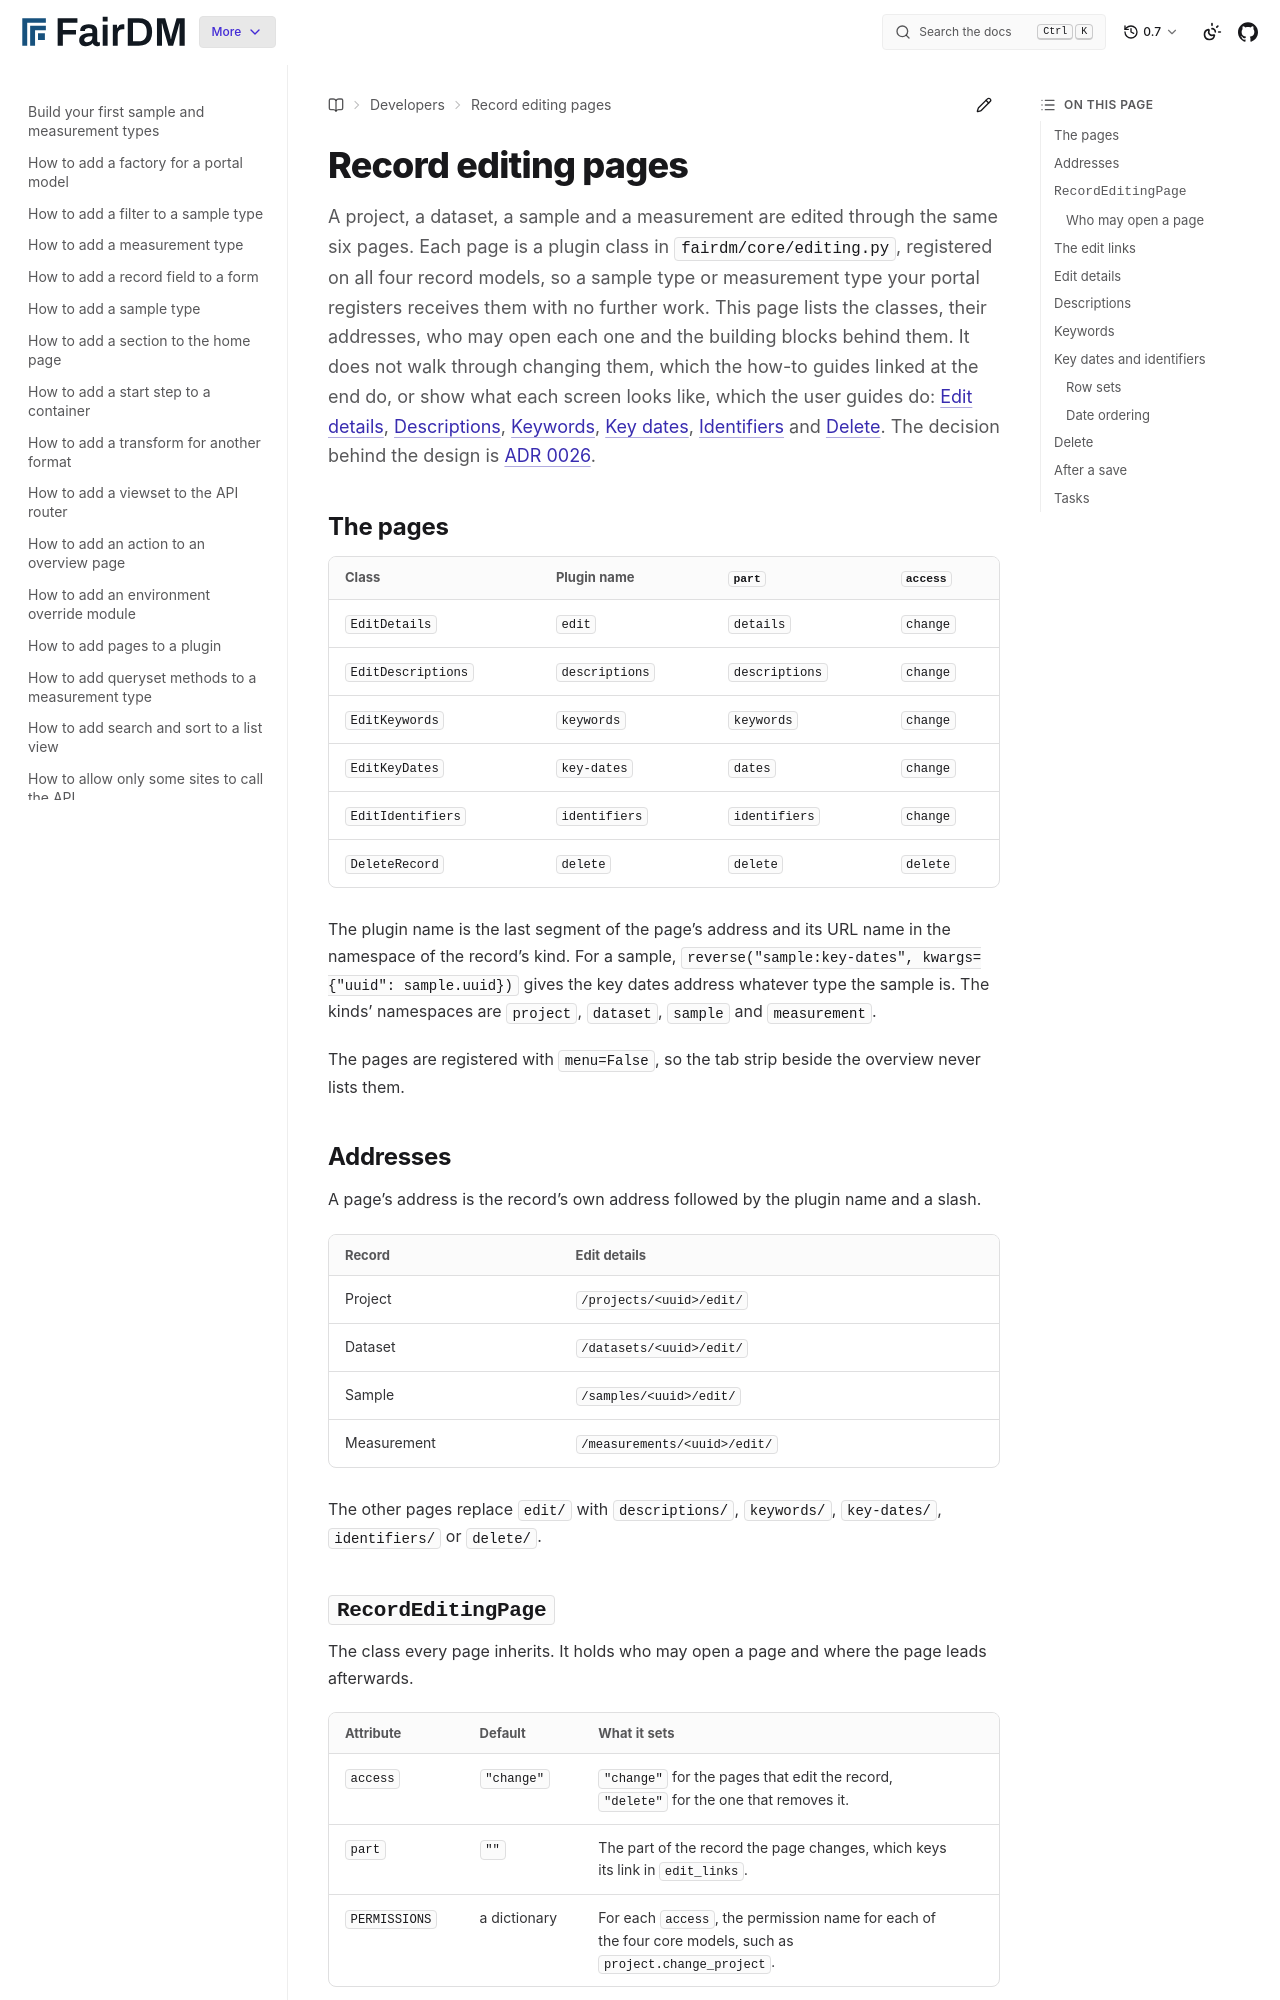

repository: FAIR-DM/fairdm · page: 0.7/developers/reference/record-editing-pages.html · generator: sphinx

# Record editing pages

A project, a dataset, a sample and a measurement are edited through the same six pages. Each page is a plugin class in `fairdm/core/editing.py`, registered on all four record models, so a sample type or measurement type your portal registers receives them with no further work. This page lists the classes, their addresses, who may open each one and the building blocks behind them. It does not walk through changing them, which the how-to guides linked at the end do, or show what each screen looks like, which the user guides do: [Edit details](../../users/projects/edit-details.md), [Descriptions](../../users/editing-a-record/descriptions.md), [Keywords](../../users/editing-a-record/keywords.md), [Key dates](../../users/editing-a-record/key-dates.md), [Identifiers](../../users/editing-a-record/identifiers.md) and [Delete](../../users/editing-a-record/delete.md). The decision behind the design is [ADR 0026](../../adr/0026-a-records-editing-pages-are-six-shared-pages.md).

## The pages

| Class | Plugin name | `part` | `access` |
|---|---|---|---|
| `EditDetails` | `edit` | `details` | `change` |
| `EditDescriptions` | `descriptions` | `descriptions` | `change` |
| `EditKeywords` | `keywords` | `keywords` | `change` |
| `EditKeyDates` | `key-dates` | `dates` | `change` |
| `EditIdentifiers` | `identifiers` | `identifiers` | `change` |
| `DeleteRecord` | `delete` | `delete` | `delete` |

The plugin name is the last segment of the page's address and its URL name in the namespace of the record's kind. For a sample, `reverse("sample:key-dates", kwargs={"uuid": sample.uuid})` gives the key dates address whatever type the sample is. The kinds' namespaces are `project`, `dataset`, `sample` and `measurement`.

The pages are registered with `menu=False`, so the tab strip beside the overview never lists them.

## Addresses

A page's address is the record's own address followed by the plugin name and a slash.

| Record | Edit details |
|---|---|
| Project | `/projects/<uuid>/edit/` |
| Dataset | `/datasets/<uuid>/edit/` |
| Sample | `/samples/<uuid>/edit/` |
| Measurement | `/measurements/<uuid>/edit/` |

The other pages replace `edit/` with `descriptions/`, `keywords/`, `key-dates/`, `identifiers/` or `delete/`.
